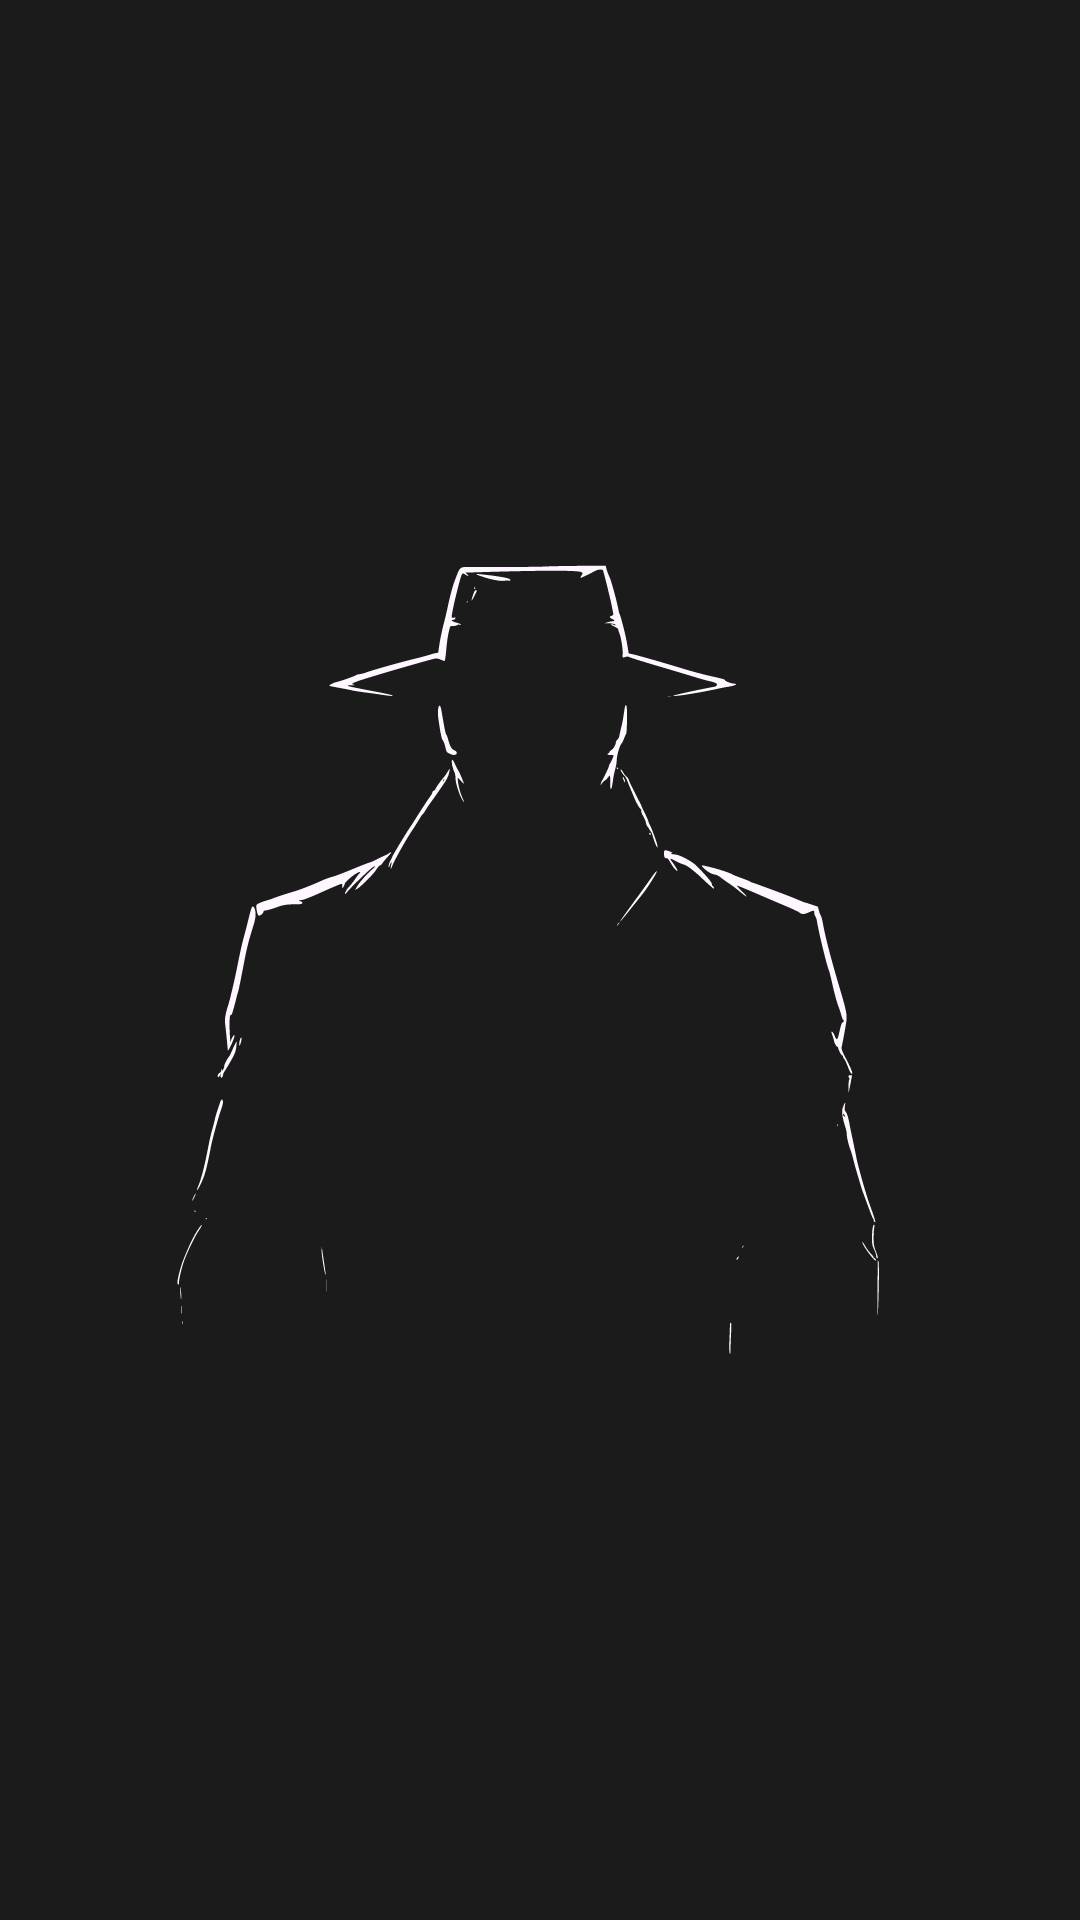

This screen was rendered from an Android layout file. Write that file and the resources it references.
<!-- AndroidManifest.xml: application theme Theme.SpyGame -->
<!-- res/layout/activity_players_cards.xml -->
<?xml version="1.0" encoding="utf-8"?>
<androidx.constraintlayout.widget.ConstraintLayout
        xmlns:android="http://schemas.android.com/apk/res/android"
        xmlns:tools="http://schemas.android.com/tools"
        xmlns:app="http://schemas.android.com/apk/res-auto"
        android:layout_width="match_parent"
        android:layout_height="match_parent"
        tools:context=".PlayersCards"
        android:background="@drawable/spy_bg">

    <FrameLayout
            android:layout_width="317dp"
            android:layout_height="465dp"
            app:layout_constraintTop_toTopOf="parent"
            android:layout_marginTop="1dp"
            app:layout_constraintStart_toStartOf="parent"
            android:layout_marginStart="1dp"
            app:layout_constraintBottom_toBottomOf="parent"
            android:layout_marginBottom="1dp"
            android:layout_marginEnd="1dp"
            app:layout_constraintEnd_toEndOf="parent"
            android:id="@+id/container">

    </FrameLayout>

</androidx.constraintlayout.widget.ConstraintLayout>
<!-- resources referenced by this layout -->
<resources>
  <!-- drawable spy_bg: vector/xml drawable (drawable, 13858 chars, omitted) -->
  <style name="Theme.SpyGame" parent="Base.Theme.SpyGame" />
  <style name="Base.Theme.SpyGame" parent="Theme.Material3.DayNight.NoActionBar">
          
          
      </style>
</resources>
